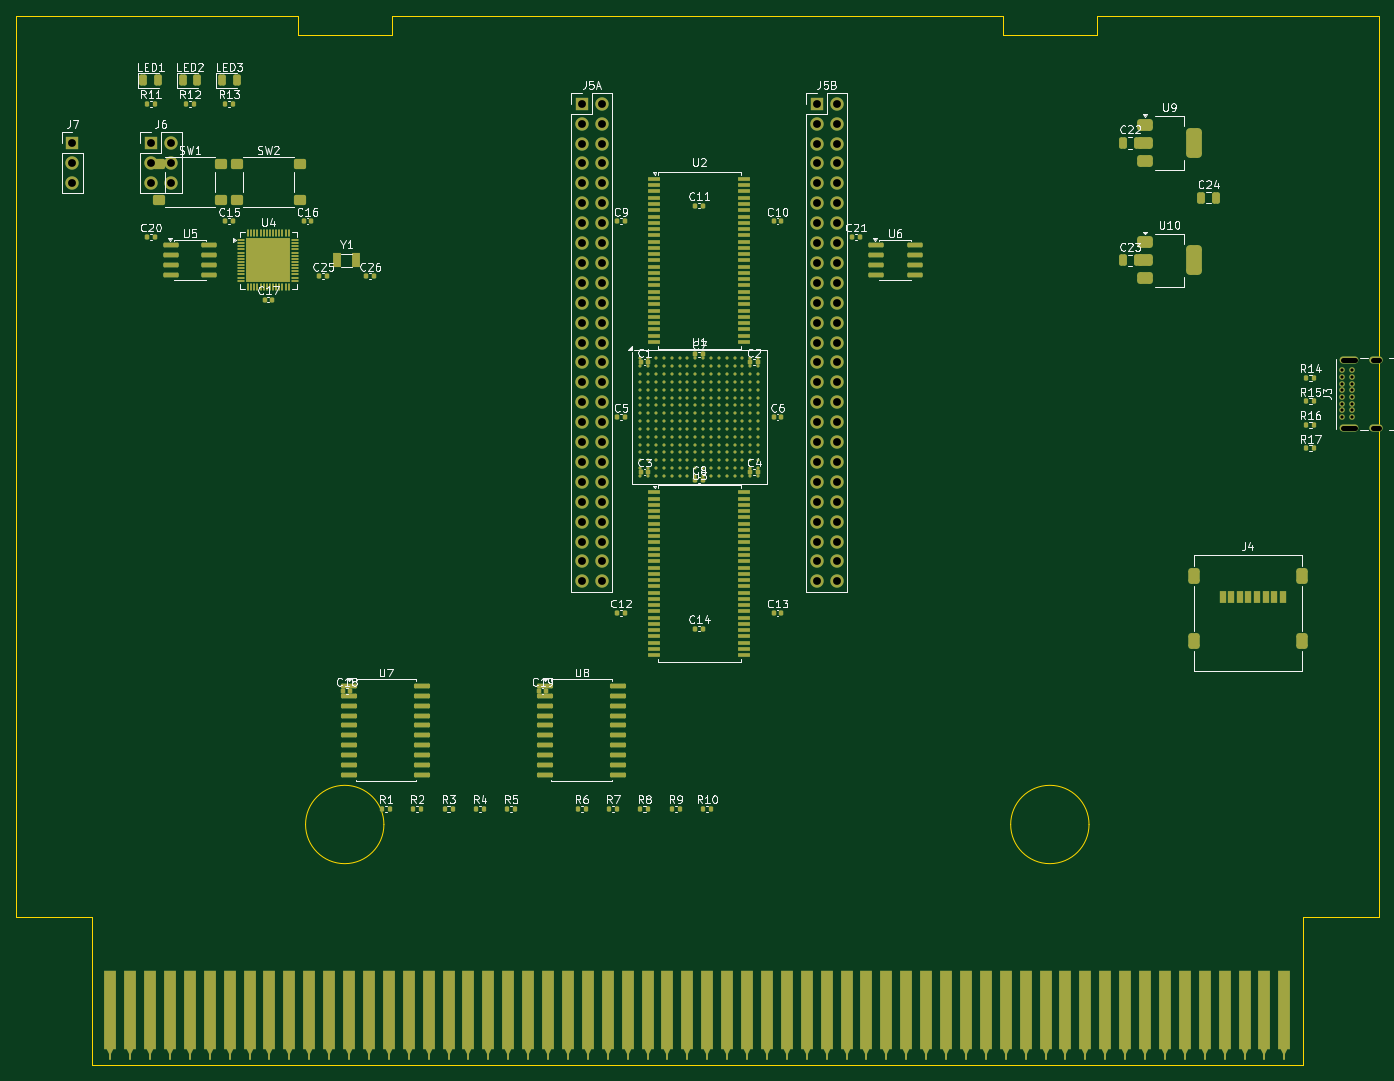
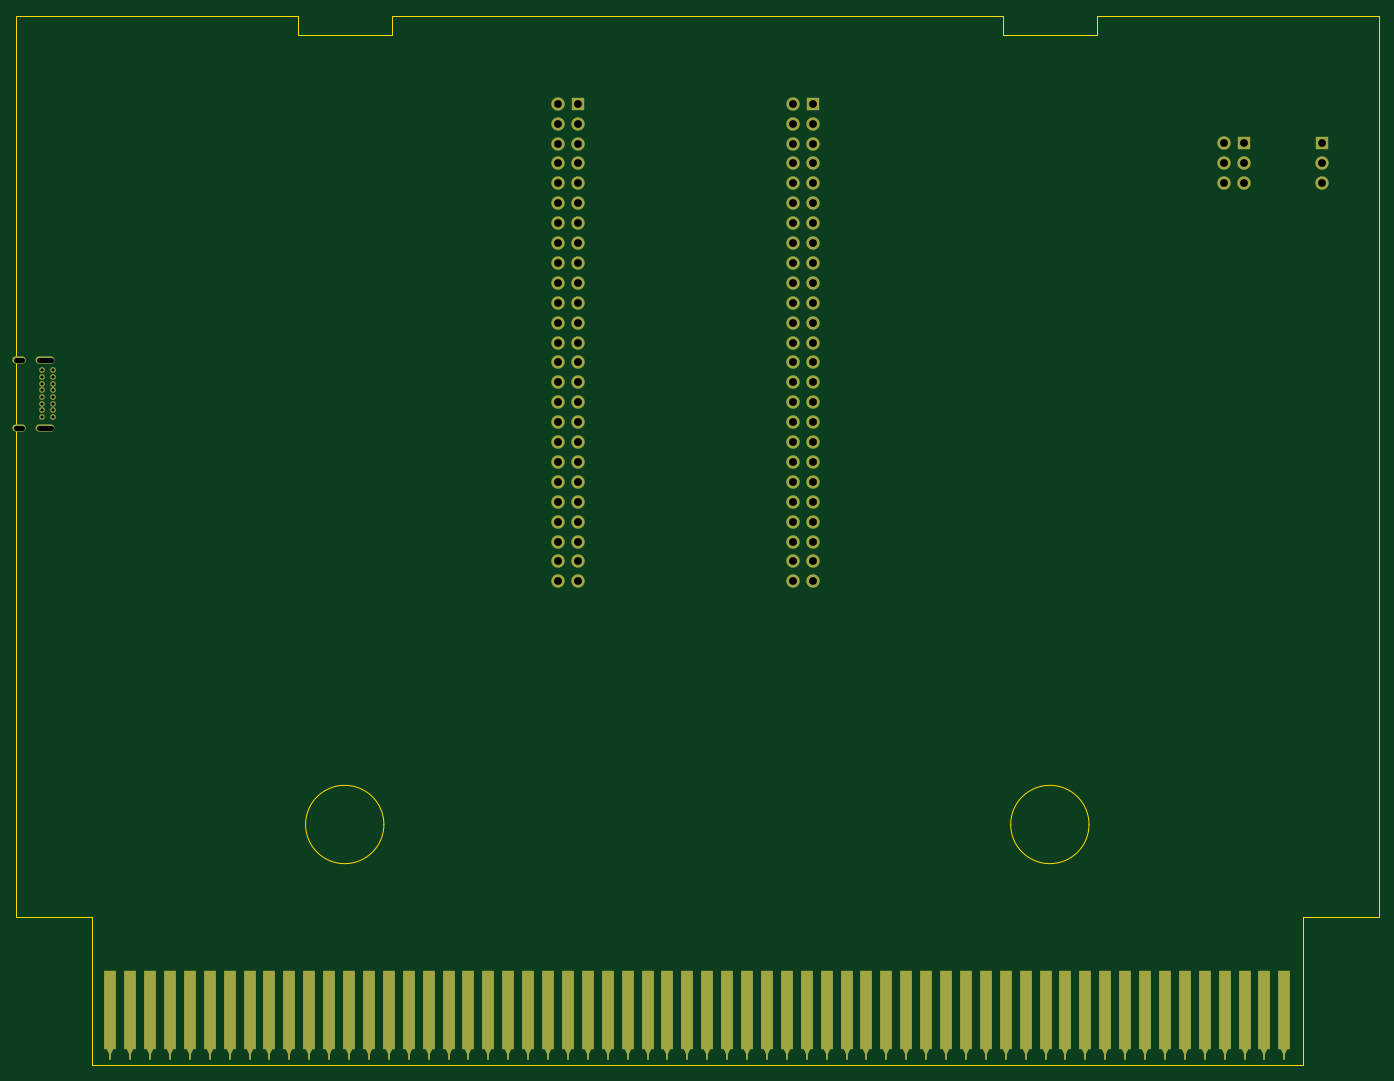
Circuit board: 10 layer files. Board 174.0 x 134.0 mm.
- bottom_copper: neocart_fpga_prog-B_Cu.gbl (9067 bytes)
- bottom_mask: neocart_fpga_prog-B_Mask.gbs (5871 bytes)
- paste: neocart_fpga_prog-B_Paste.gbp (474 bytes)
- bottom_silk: neocart_fpga_prog-B_Silkscreen.gbo (475 bytes)
- outline: neocart_fpga_prog-Edge_Cuts.gm1 (1610 bytes)
- top_copper: neocart_fpga_prog-F_Cu.gtl (36181 bytes)
- top_mask: neocart_fpga_prog-F_Mask.gts (24055 bytes)
- paste: neocart_fpga_prog-F_Paste.gtp (19140 bytes)
- top_silk: neocart_fpga_prog-F_Silkscreen.gto (103810 bytes)
- drill: neocart_fpga_prog.drl (2372 bytes)

=== bottom_copper: neocart_fpga_prog-B_Cu.gbl (9067 bytes, source omitted) ===
=== bottom_mask: neocart_fpga_prog-B_Mask.gbs ===
%TF.GenerationSoftware,KiCad,Pcbnew,9.0.8+dfsg-1*%
%TF.CreationDate,2026-04-27T10:51:39+02:00*%
%TF.ProjectId,neocart_fpga_prog,6e656f63-6172-4745-9f66-7067615f7072,rev?*%
%TF.SameCoordinates,Original*%
%TF.FileFunction,Soldermask,Bot*%
%TF.FilePolarity,Negative*%
%FSLAX46Y46*%
G04 Gerber Fmt 4.6, Leading zero omitted, Abs format (unit mm)*
G04 Created by KiCad (PCBNEW 9.0.8+dfsg-1) date 2026-04-27 10:51:39*
%MOMM*%
%LPD*%
G01*
G04 APERTURE LIST*
G04 Aperture macros list*
%AMFreePoly0*
4,1,11,0.127000,5.588000,0.421000,5.000000,0.750000,5.000000,0.750000,-5.000000,-0.750000,-5.000000,-0.750000,5.000000,-0.421000,5.000000,-0.127000,5.588000,-0.127000,6.350000,0.127000,6.350000,0.127000,5.588000,0.127000,5.588000,$1*%
G04 Aperture macros list end*
%ADD10R,1.700000X1.700000*%
%ADD11C,1.700000*%
%ADD12C,0.700000*%
%ADD13O,2.400000X0.900000*%
%ADD14O,1.700000X0.900000*%
%ADD15FreePoly0,180.000000*%
G04 APERTURE END LIST*
D10*
%TO.C,J7*%
X60000000Y-40000000D03*
D11*
X60000000Y-42540000D03*
X60000000Y-45080000D03*
%TD*%
D10*
%TO.C,J5A*%
X125000000Y-35000000D03*
D11*
X127540000Y-35000000D03*
X125000000Y-37540000D03*
X127540000Y-37540000D03*
X125000000Y-40080000D03*
X127540000Y-40080000D03*
X125000000Y-42620000D03*
X127540000Y-42620000D03*
X125000000Y-45160000D03*
X127540000Y-45160000D03*
X125000000Y-47700000D03*
X127540000Y-47700000D03*
X125000000Y-50240000D03*
X127540000Y-50240000D03*
X125000000Y-52780000D03*
X127540000Y-52780000D03*
X125000000Y-55320000D03*
X127540000Y-55320000D03*
X125000000Y-57860000D03*
X127540000Y-57860000D03*
X125000000Y-60400000D03*
X127540000Y-60400000D03*
X125000000Y-62940000D03*
X127540000Y-62940000D03*
X125000000Y-65480000D03*
X127540000Y-65480000D03*
X125000000Y-68020000D03*
X127540000Y-68020000D03*
X125000000Y-70560000D03*
X127540000Y-70560000D03*
X125000000Y-73100000D03*
X127540000Y-73100000D03*
X125000000Y-75640000D03*
X127540000Y-75640000D03*
X125000000Y-78180000D03*
X127540000Y-78180000D03*
X125000000Y-80720000D03*
X127540000Y-80720000D03*
X125000000Y-83260000D03*
X127540000Y-83260000D03*
X125000000Y-85800000D03*
X127540000Y-85800000D03*
X125000000Y-88340000D03*
X127540000Y-88340000D03*
X125000000Y-90880000D03*
X127540000Y-90880000D03*
X125000000Y-93420000D03*
X127540000Y-93420000D03*
X125000000Y-95960000D03*
X127540000Y-95960000D03*
%TD*%
D10*
%TO.C,J5B*%
X155000000Y-35000000D03*
D11*
X157540000Y-35000000D03*
X155000000Y-37540000D03*
X157540000Y-37540000D03*
X155000000Y-40080000D03*
X157540000Y-40080000D03*
X155000000Y-42620000D03*
X157540000Y-42620000D03*
X155000000Y-45160000D03*
X157540000Y-45160000D03*
X155000000Y-47700000D03*
X157540000Y-47700000D03*
X155000000Y-50240000D03*
X157540000Y-50240000D03*
X155000000Y-52780000D03*
X157540000Y-52780000D03*
X155000000Y-55320000D03*
X157540000Y-55320000D03*
X155000000Y-57860000D03*
X157540000Y-57860000D03*
X155000000Y-60400000D03*
X157540000Y-60400000D03*
X155000000Y-62940000D03*
X157540000Y-62940000D03*
X155000000Y-65480000D03*
X157540000Y-65480000D03*
X155000000Y-68020000D03*
X157540000Y-68020000D03*
X155000000Y-70560000D03*
X157540000Y-70560000D03*
X155000000Y-73100000D03*
X157540000Y-73100000D03*
X155000000Y-75640000D03*
X157540000Y-75640000D03*
X155000000Y-78180000D03*
X157540000Y-78180000D03*
X155000000Y-80720000D03*
X157540000Y-80720000D03*
X155000000Y-83260000D03*
X157540000Y-83260000D03*
X155000000Y-85800000D03*
X157540000Y-85800000D03*
X155000000Y-88340000D03*
X157540000Y-88340000D03*
X155000000Y-90880000D03*
X157540000Y-90880000D03*
X155000000Y-93420000D03*
X157540000Y-93420000D03*
X155000000Y-95960000D03*
X157540000Y-95960000D03*
%TD*%
D10*
%TO.C,J6*%
X70000000Y-40000000D03*
D11*
X72540000Y-40000000D03*
X70000000Y-42540000D03*
X72540000Y-42540000D03*
X70000000Y-45080000D03*
X72540000Y-45080000D03*
%TD*%
D12*
%TO.C,J3*%
X222000000Y-75000000D03*
X222000000Y-74150000D03*
X222000000Y-73300000D03*
X222000000Y-72450000D03*
X222000000Y-71600000D03*
X222000000Y-70750000D03*
X222000000Y-69900000D03*
X222000000Y-69050000D03*
X223350000Y-69050000D03*
X223350000Y-69900000D03*
X223350000Y-70750000D03*
X223350000Y-71600000D03*
X223350000Y-72450000D03*
X223350000Y-73300000D03*
X223350000Y-74150000D03*
X223350000Y-75000000D03*
D13*
X222980000Y-76350000D03*
D14*
X226360000Y-76350000D03*
D13*
X222980000Y-67700000D03*
D14*
X226360000Y-67700000D03*
%TD*%
D15*
%TO.C,J1*%
X214680000Y-150650000D03*
X212140000Y-150650000D03*
X209600000Y-150650000D03*
X207060000Y-150650000D03*
X204520000Y-150650000D03*
X201980000Y-150650000D03*
X199440000Y-150650000D03*
X196900000Y-150650000D03*
X194360000Y-150650000D03*
X191820000Y-150650000D03*
X189280000Y-150650000D03*
X186740000Y-150650000D03*
X184200000Y-150650000D03*
X181660000Y-150650000D03*
X179120000Y-150650000D03*
X176580000Y-150650000D03*
X174040000Y-150650000D03*
X171500000Y-150650000D03*
X168960000Y-150650000D03*
X166420000Y-150650000D03*
X163880000Y-150650000D03*
X161340000Y-150650000D03*
X158800000Y-150650000D03*
X156260000Y-150650000D03*
X153720000Y-150650000D03*
X151180000Y-150650000D03*
X148640000Y-150650000D03*
X146100000Y-150650000D03*
X143560000Y-150650000D03*
X141020000Y-150650000D03*
X138480000Y-150650000D03*
X135940000Y-150650000D03*
X133400000Y-150650000D03*
X130860000Y-150650000D03*
X128320000Y-150650000D03*
X125780000Y-150650000D03*
X123240000Y-150650000D03*
X120700000Y-150650000D03*
X118160000Y-150650000D03*
X115620000Y-150650000D03*
X113080000Y-150650000D03*
X110540000Y-150650000D03*
X108000000Y-150650000D03*
X105460000Y-150650000D03*
X102920000Y-150650000D03*
X100380000Y-150650000D03*
X97840000Y-150650000D03*
X95300000Y-150650000D03*
X92760000Y-150650000D03*
X90220000Y-150650000D03*
X87680000Y-150650000D03*
X85140000Y-150650000D03*
X82600000Y-150650000D03*
X80060000Y-150650000D03*
X77520000Y-150650000D03*
X74980000Y-150650000D03*
X72440000Y-150650000D03*
X69900000Y-150650000D03*
X67360000Y-150650000D03*
X64820000Y-150650000D03*
%TD*%
M02*

=== paste: neocart_fpga_prog-B_Paste.gbp ===
%TF.GenerationSoftware,KiCad,Pcbnew,9.0.8+dfsg-1*%
%TF.CreationDate,2026-04-27T10:51:39+02:00*%
%TF.ProjectId,neocart_fpga_prog,6e656f63-6172-4745-9f66-7067615f7072,rev?*%
%TF.SameCoordinates,Original*%
%TF.FileFunction,Paste,Bot*%
%TF.FilePolarity,Positive*%
%FSLAX46Y46*%
G04 Gerber Fmt 4.6, Leading zero omitted, Abs format (unit mm)*
G04 Created by KiCad (PCBNEW 9.0.8+dfsg-1) date 2026-04-27 10:51:39*
%MOMM*%
%LPD*%
G01*
G04 APERTURE LIST*
G04 APERTURE END LIST*
M02*

=== bottom_silk: neocart_fpga_prog-B_Silkscreen.gbo ===
%TF.GenerationSoftware,KiCad,Pcbnew,9.0.8+dfsg-1*%
%TF.CreationDate,2026-04-27T10:51:39+02:00*%
%TF.ProjectId,neocart_fpga_prog,6e656f63-6172-4745-9f66-7067615f7072,rev?*%
%TF.SameCoordinates,Original*%
%TF.FileFunction,Legend,Bot*%
%TF.FilePolarity,Positive*%
%FSLAX46Y46*%
G04 Gerber Fmt 4.6, Leading zero omitted, Abs format (unit mm)*
G04 Created by KiCad (PCBNEW 9.0.8+dfsg-1) date 2026-04-27 10:51:39*
%MOMM*%
%LPD*%
G01*
G04 APERTURE LIST*
G04 APERTURE END LIST*
M02*

=== outline: neocart_fpga_prog-Edge_Cuts.gm1 ===
%TF.GenerationSoftware,KiCad,Pcbnew,9.0.8+dfsg-1*%
%TF.CreationDate,2026-04-27T10:51:39+02:00*%
%TF.ProjectId,neocart_fpga_prog,6e656f63-6172-4745-9f66-7067615f7072,rev?*%
%TF.SameCoordinates,Original*%
%TF.FileFunction,Profile,NP*%
%FSLAX46Y46*%
G04 Gerber Fmt 4.6, Leading zero omitted, Abs format (unit mm)*
G04 Created by KiCad (PCBNEW 9.0.8+dfsg-1) date 2026-04-27 10:51:39*
%MOMM*%
%LPD*%
G01*
G04 APERTURE LIST*
%TA.AperFunction,Profile*%
%ADD10C,0.100000*%
%TD*%
G04 APERTURE END LIST*
D10*
X52750000Y-23750000D02*
X88750000Y-23750000D01*
X52750000Y-138750000D02*
X52750000Y-23750000D01*
X62450000Y-138750000D02*
X52750000Y-138750000D01*
X62450000Y-157750000D02*
X62450000Y-138750000D01*
X62450000Y-157750000D02*
X217050000Y-157750000D01*
X88750000Y-23750000D02*
X88750000Y-26250000D01*
X88750000Y-26250000D02*
X100750000Y-26250000D01*
X99750000Y-127000000D02*
G75*
G02*
X89750000Y-127000000I-5000000J0D01*
G01*
X89750000Y-127000000D02*
G75*
G02*
X99750000Y-127000000I5000000J0D01*
G01*
X100750000Y-23750000D02*
X178750000Y-23750000D01*
X100750000Y-26250000D02*
X100750000Y-23750000D01*
X178750000Y-26250000D02*
X178750000Y-23750000D01*
X189750000Y-127000000D02*
G75*
G02*
X179750000Y-127000000I-5000000J0D01*
G01*
X179750000Y-127000000D02*
G75*
G02*
X189750000Y-127000000I5000000J0D01*
G01*
X190750000Y-23750000D02*
X190750000Y-26250000D01*
X190750000Y-26250000D02*
X178750000Y-26250000D01*
X217050000Y-138750000D02*
X226750000Y-138750000D01*
X217050000Y-157750000D02*
X217050000Y-138750000D01*
X226750000Y-23750000D02*
X190750000Y-23750000D01*
X226750000Y-138750000D02*
X226750000Y-23750000D01*
M02*

=== top_copper: neocart_fpga_prog-F_Cu.gtl (36181 bytes, source omitted) ===
=== top_mask: neocart_fpga_prog-F_Mask.gts (24055 bytes, source omitted) ===
=== paste: neocart_fpga_prog-F_Paste.gtp (19140 bytes, source omitted) ===
=== top_silk: neocart_fpga_prog-F_Silkscreen.gto (103810 bytes, source omitted) ===
=== drill: neocart_fpga_prog.drl ===
M48
; DRILL file {KiCad 9.0.8+dfsg-1} date 2026-04-27T10:51:39+0200
; FORMAT={-:-/ absolute / metric / decimal}
; #@! TF.CreationDate,2026-04-27T10:51:39+02:00
; #@! TF.GenerationSoftware,Kicad,Pcbnew,9.0.8+dfsg-1
; #@! TF.FileFunction,MixedPlating,1,4
FMAT,2
METRIC
; #@! TA.AperFunction,Plated,PTH,ComponentDrill
T1C0.400
; #@! TA.AperFunction,Plated,PTH,ComponentDrill
T2C0.600
; #@! TA.AperFunction,Plated,PTH,ComponentDrill
T3C1.000
%
G90
G05
T1
X222.0Y-69.05
X222.0Y-69.9
X222.0Y-70.75
X222.0Y-71.6
X222.0Y-72.45
X222.0Y-73.3
X222.0Y-74.15
X222.0Y-75.0
X223.35Y-69.05
X223.35Y-69.9
X223.35Y-70.75
X223.35Y-71.6
X223.35Y-72.45
X223.35Y-73.3
X223.35Y-74.15
X223.35Y-75.0
T3
X60.0Y-40.0
X60.0Y-42.54
X60.0Y-45.08
X70.0Y-40.0
X70.0Y-42.54
X70.0Y-45.08
X72.54Y-40.0
X72.54Y-42.54
X72.54Y-45.08
X125.0Y-35.0
X125.0Y-37.54
X125.0Y-40.08
X125.0Y-42.62
X125.0Y-45.16
X125.0Y-47.7
X125.0Y-50.24
X125.0Y-52.78
X125.0Y-55.32
X125.0Y-57.86
X125.0Y-60.4
X125.0Y-62.94
X125.0Y-65.48
X125.0Y-68.02
X125.0Y-70.56
X125.0Y-73.1
X125.0Y-75.64
X125.0Y-78.18
X125.0Y-80.72
X125.0Y-83.26
X125.0Y-85.8
X125.0Y-88.34
X125.0Y-90.88
X125.0Y-93.42
X125.0Y-95.96
X127.54Y-35.0
X127.54Y-37.54
X127.54Y-40.08
X127.54Y-42.62
X127.54Y-45.16
X127.54Y-47.7
X127.54Y-50.24
X127.54Y-52.78
X127.54Y-55.32
X127.54Y-57.86
X127.54Y-60.4
X127.54Y-62.94
X127.54Y-65.48
X127.54Y-68.02
X127.54Y-70.56
X127.54Y-73.1
X127.54Y-75.64
X127.54Y-78.18
X127.54Y-80.72
X127.54Y-83.26
X127.54Y-85.8
X127.54Y-88.34
X127.54Y-90.88
X127.54Y-93.42
X127.54Y-95.96
X155.0Y-35.0
X155.0Y-37.54
X155.0Y-40.08
X155.0Y-42.62
X155.0Y-45.16
X155.0Y-47.7
X155.0Y-50.24
X155.0Y-52.78
X155.0Y-55.32
X155.0Y-57.86
X155.0Y-60.4
X155.0Y-62.94
X155.0Y-65.48
X155.0Y-68.02
X155.0Y-70.56
X155.0Y-73.1
X155.0Y-75.64
X155.0Y-78.18
X155.0Y-80.72
X155.0Y-83.26
X155.0Y-85.8
X155.0Y-88.34
X155.0Y-90.88
X155.0Y-93.42
X155.0Y-95.96
X157.54Y-35.0
X157.54Y-37.54
X157.54Y-40.08
X157.54Y-42.62
X157.54Y-45.16
X157.54Y-47.7
X157.54Y-50.24
X157.54Y-52.78
X157.54Y-55.32
X157.54Y-57.86
X157.54Y-60.4
X157.54Y-62.94
X157.54Y-65.48
X157.54Y-68.02
X157.54Y-70.56
X157.54Y-73.1
X157.54Y-75.64
X157.54Y-78.18
X157.54Y-80.72
X157.54Y-83.26
X157.54Y-85.8
X157.54Y-88.34
X157.54Y-90.88
X157.54Y-93.42
X157.54Y-95.96
T2
X222.23Y-67.7G85X223.73Y-67.7
G05
X222.23Y-76.35G85X223.73Y-76.35
G05
X225.96Y-67.7G85X226.76Y-67.7
G05
X225.96Y-76.35G85X226.76Y-76.35
G05
M30
